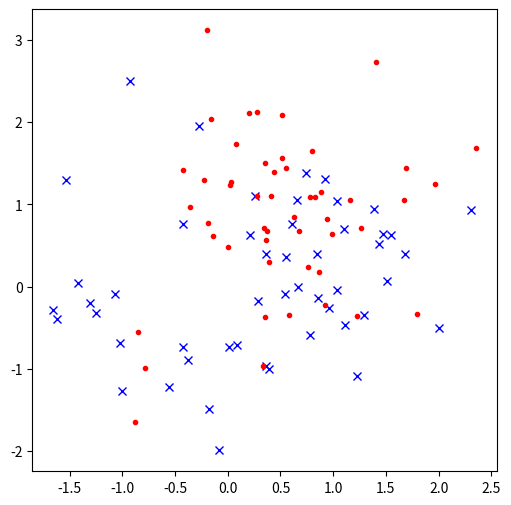
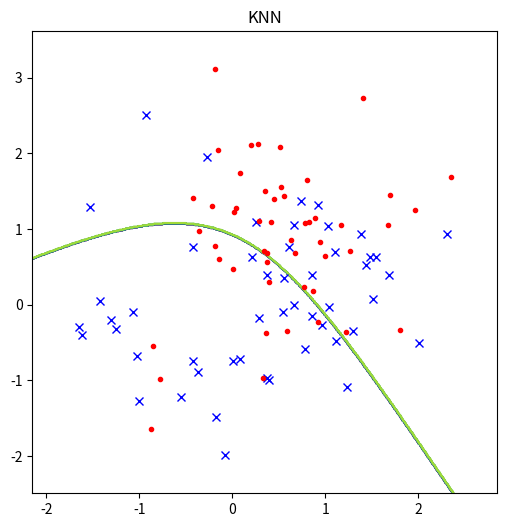
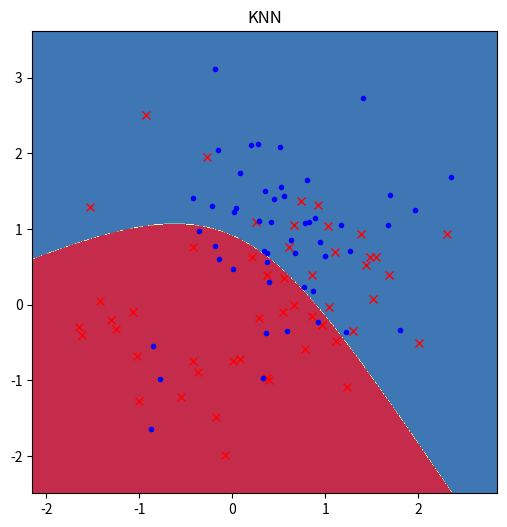

These figures' Python source, in order:
import numpy as np
import matplotlib.pyplot as plt 
from scipy.stats import multivariate_normal as mn

#生成原始点
mean = [0, 0]
cov = [[1, 0], [0, 1]]  # diagonal covariance
x= np.random.multivariate_normal(mean, cov, 50)

mean1 = [-0.55, 1]
cov1 = [[1, 0], [0, 1]]  # diagonal covariance
x1 = np.random.multivariate_normal(mean1, cov1, 50)
mean2 = [1 , 0.55]
cov2 = [[1, 0], [0, 1]]  # diagonal covariance
x2= np.random.multivariate_normal(mean2, cov2, 50)
x3=0.3*x1+0.7*x2

#查看点集
plt.figure(figsize=(6,6))
plt.plot(x[:,0],x[:,1] , 'bx')
plt.plot(x3[:,0], x3[:,1],'r.')
plt.show()
X=np.vstack((x,x3))

#画决策边界
def plot_decision_boundary():
 
    x_min, x_max = X[:, 0].min() - .5, X[:, 0].max() + .5
    y_min, y_max = X[:, 1].min() - .5, X[:, 1].max() + .5
    h = 0.01
    xx, yy = np.meshgrid(np.arange(x_min, x_max, h), np.arange(y_min, y_max, h))
    
    point=np.c_[xx.ravel(), yy.ravel()]
    p1=mn.pdf(point,mean,cov)
    p2=0.3*mn.pdf(point,mean1,cov1) + 0.7*mn.pdf(point,mean2,cov2)  
    fp=p1-p2
    re=[];
    for temp in fp:
        if temp>0:
            re.append(0)
        else :
            re.append(1)
    re=np.array(re)
    re=re.reshape(xx.shape)

         
####画图
    plt.figure(figsize=(6,6))
    plt.contour(xx, yy, re, c='g')
    plt.plot(x[:,0],x[:,1] , 'bx')
    plt.plot(x3[:,0], x3[:,1],'r.')
    plt.title("KNN")
    plt.show()
    
    plt.figure(figsize=(6,6))
    plt.contourf(xx, yy, re, cmap=plt.cm.Spectral)
    plt.plot(x[:,0],x[:,1] , 'rx')
    plt.plot(x3[:,0], x3[:,1],'b.')
    plt.title("KNN")
    plt.show()
#调用函数
plot_decision_boundary()
